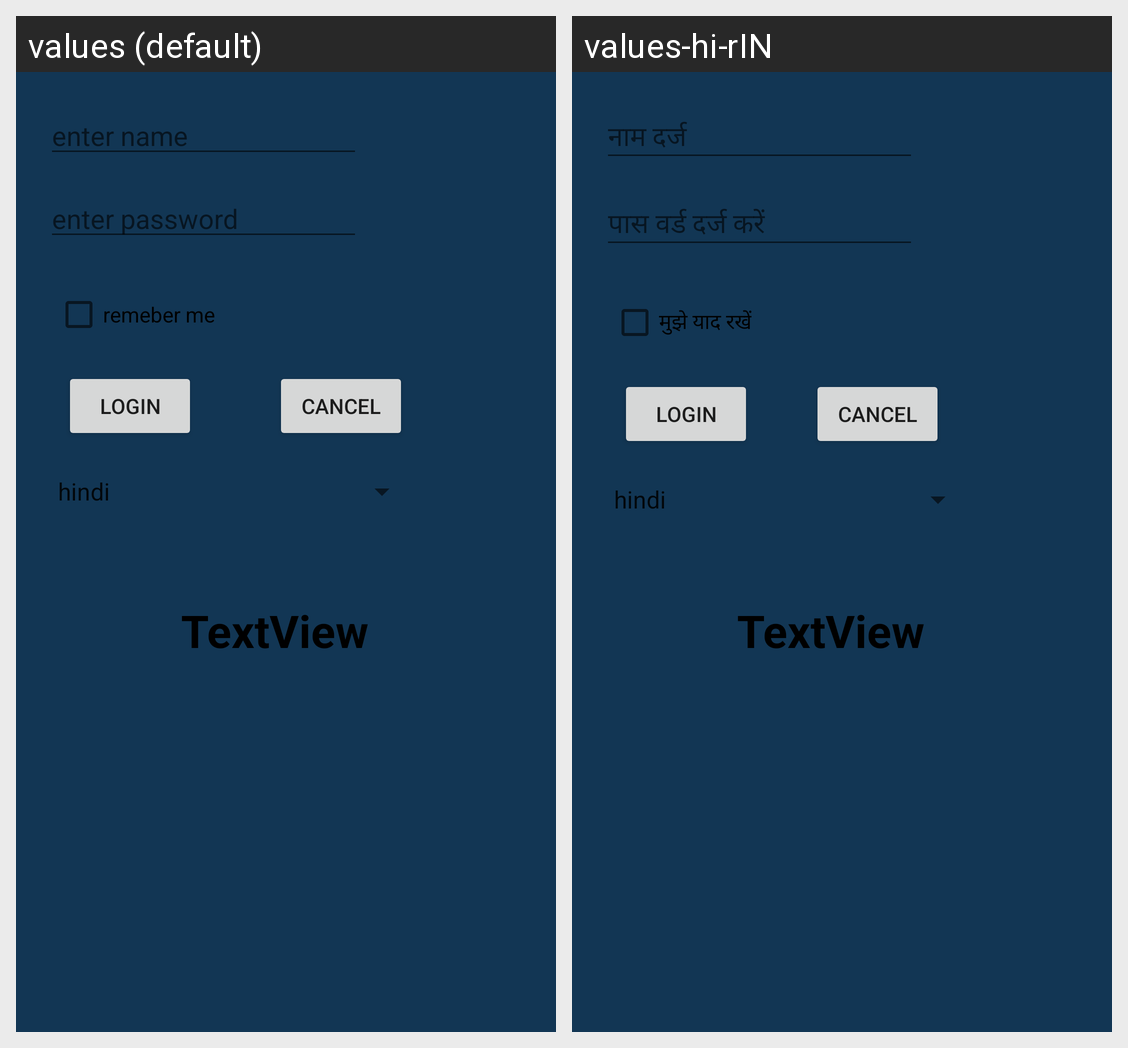

The Android screen above is rendered under two locales of the same app. Produce the string resources it draws, with the default and per-locale values.
Android screen res/layout/activity_main.xml rendered under 2 locales, left to right: values (default), values-hi-rIN. Device: Nexus 5 (rendered at 1080×1920; each locale shown at half size, 540×960, under a caption strip naming it); theme Theme.Training_day4.
Strings drawn on this screen, with the default value and each locale's value (text and hints the layout hard-codes, and strings that could not be matched under every locale, appear in the picture but are not listed):

enter_name
  values: enter name
  values-hi-rIN: नाम दर्ज

enter_password
  values: enter password
  values-hi-rIN: पास वर्ड दर्ज करें

remeber_me
  values: remeber me
  values-hi-rIN: मुझे याद रखें
